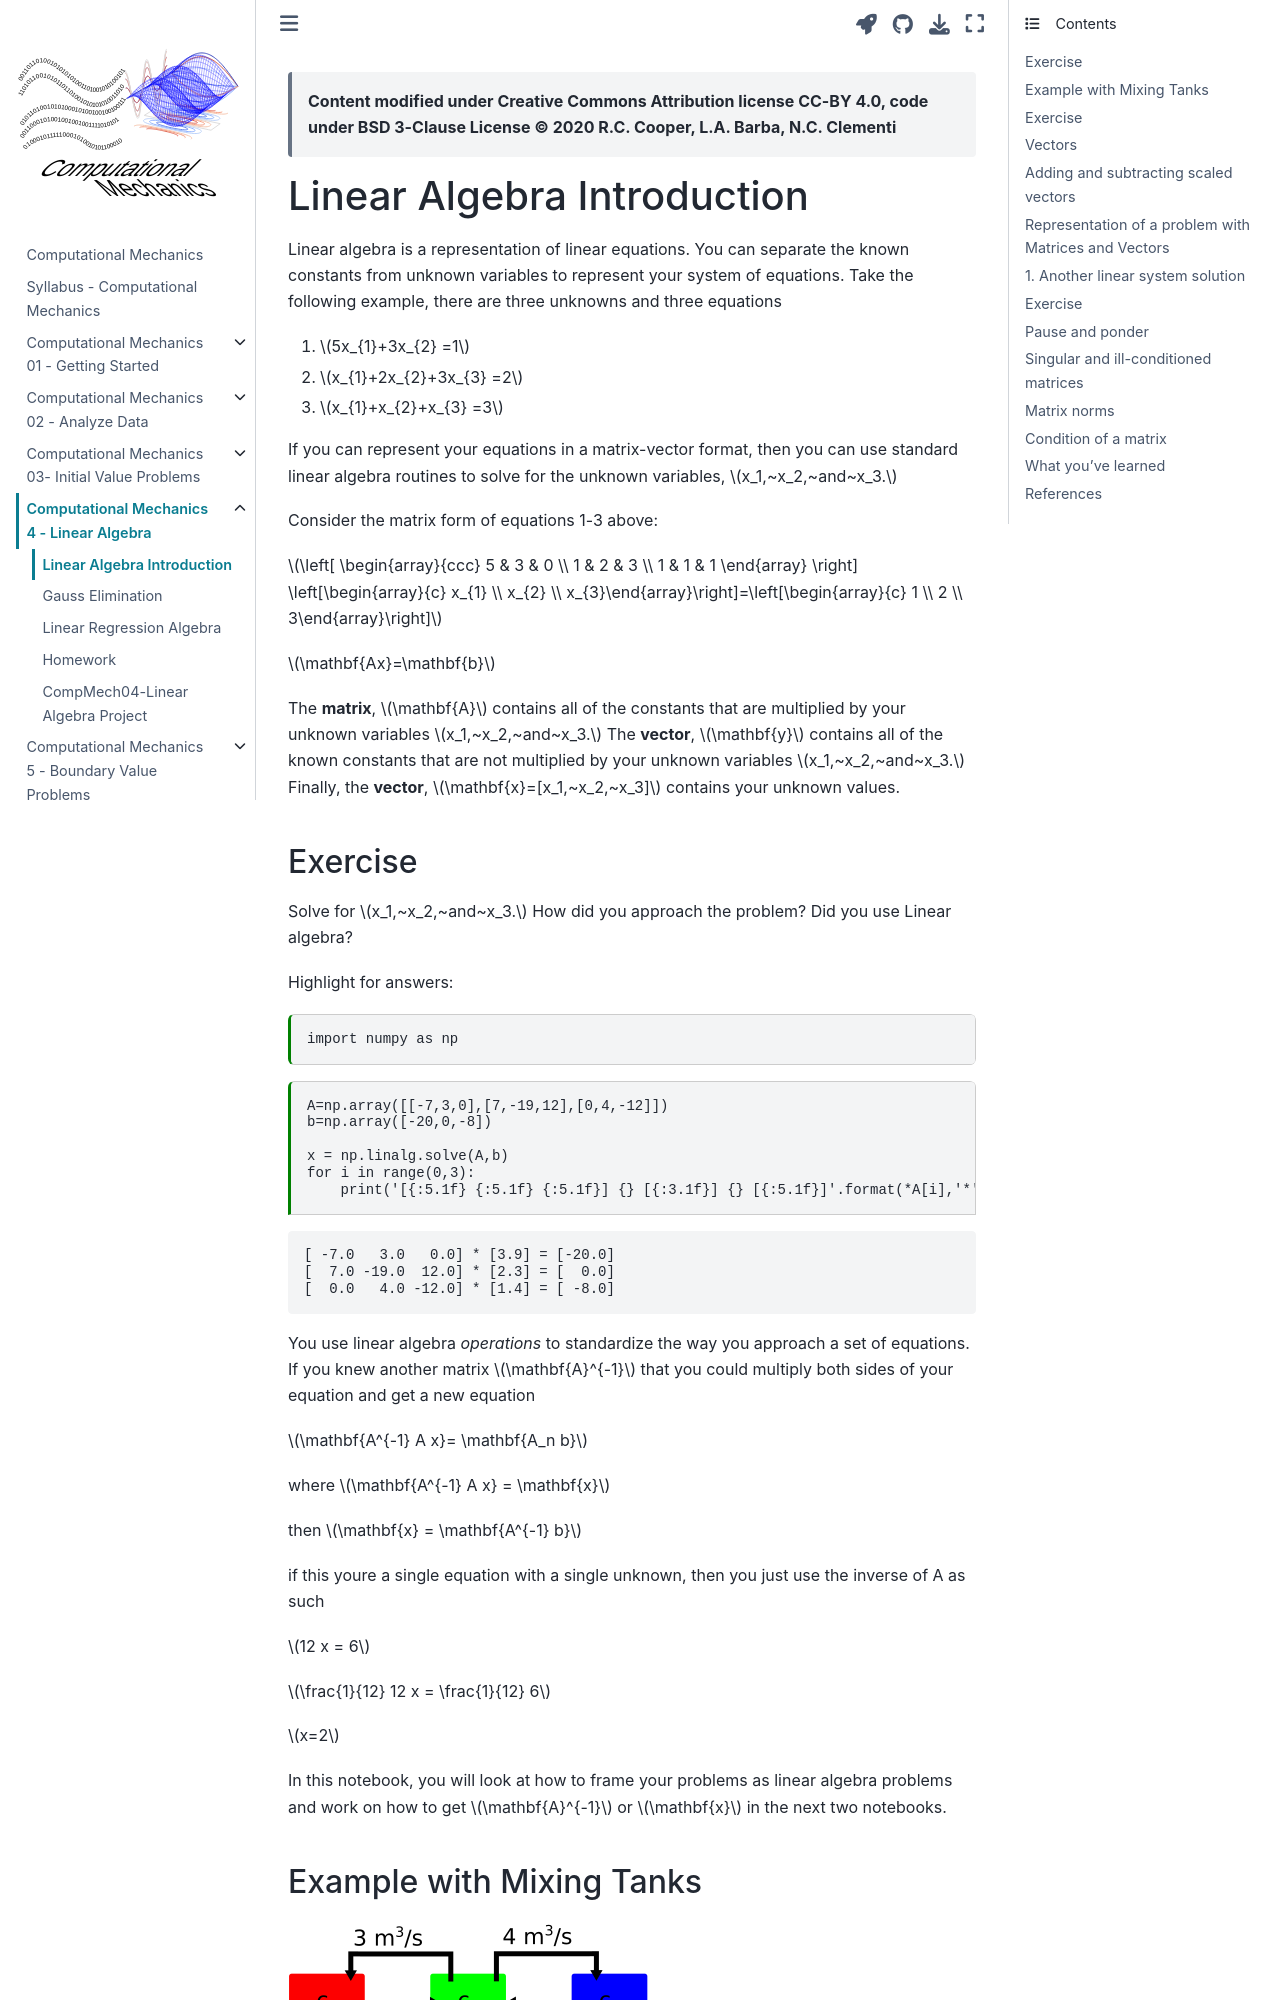

repository: cooperrc/computational-mechanics · page: module_04/01_Linear-Algebra.html · generator: jekyll

---
jupytext:
  formats: notebooks//ipynb,md:myst
  text_representation:
    extension: .md
    format_name: myst
    format_version: 0.13
    jupytext_version: 1.10.3
kernelspec:
  display_name: Python 3
  language: python
  name: python3
---

> __Content modified under Creative Commons Attribution license CC-BY
> 4.0, code under BSD 3-Clause License © 2020 R.C. Cooper, L.A. Barba, N.C. Clementi__

# Linear Algebra Introduction

Linear algebra is a representation of linear equations. You can separate the known constants from unknown variables to represent your system of equations. Take the following example, there are three unknowns and three equations

1. $5x_{1}+3x_{2} =1$

2. $x_{1}+2x_{2}+3x_{3} =2$

3. $x_{1}+x_{2}+x_{3} =3$

If you can represent your equations in a matrix-vector format, then you can use standard linear algebra routines to solve for the unknown variables, $x_1,~x_2,~and~x_3.$

Consider the matrix form of equations 1-3 above:

$\left[ \begin{array}{ccc}
5 & 3 & 0 \\
1 & 2 & 3 \\
1 & 1 & 1 \end{array} \right]
\left[\begin{array}{c} 
x_{1} \\ 
x_{2} \\
x_{3}\end{array}\right]=\left[\begin{array}{c} 
1 \\
2 \\
3\end{array}\right]$

$\mathbf{Ax}=\mathbf{b}$

The __matrix__, $\mathbf{A}$ contains all of the constants that are multiplied by your unknown variables $x_1,~x_2,~and~x_3.$ The __vector__, $\mathbf{y}$ contains all of the known constants that are not multiplied by your unknown variables $x_1,~x_2,~and~x_3.$ Finally, the __vector__, $\mathbf{x}=[x_1,~x_2,~x_3]$ contains your unknown values. 

## Exercise

Solve for $x_1,~x_2,~and~x_3.$ How did you approach the problem? Did you use Linear algebra?

Highlight for answers: <font color="white">x1 = 20, x2 = -33, x3 = 16</font>

```{code-cell} ipython3
import numpy as np
```

```{code-cell} ipython3
A=np.array([[-7,3,0],[7,-19,12],[0,4,-12]])
b=np.array([-20,0,-8])

x = np.linalg.solve(A,b)
for i in range(0,3):
    print('[{:5.1f} {:5.1f} {:5.1f}] {} [{:3.1f}] {} [{:5.1f}]'.format(*A[i],'*',x[i],'=',b[i]))
```

You use linear algebra _operations_ to standardize the way you approach a set of equations. If you knew another matrix $\mathbf{A}^{-1}$ that you could multiply both sides of your equation and get a new equation

$\mathbf{A^{-1} A x}= \mathbf{A_n b}$

where $\mathbf{A^{-1} A x} = \mathbf{x}$

then $\mathbf{x} = \mathbf{A^{-1} b}$

if this youre a single equation with a single unknown, then you just use the inverse of A as such

$12 x = 6$

$\frac{1}{12} 12 x = \frac{1}{12} 6$

$x=2$

In this notebook, you will look at how to frame your problems as linear algebra problems and work on how to get $\mathbf{A}^{-1}$ or $\mathbf{x}$ in the next two notebooks.
